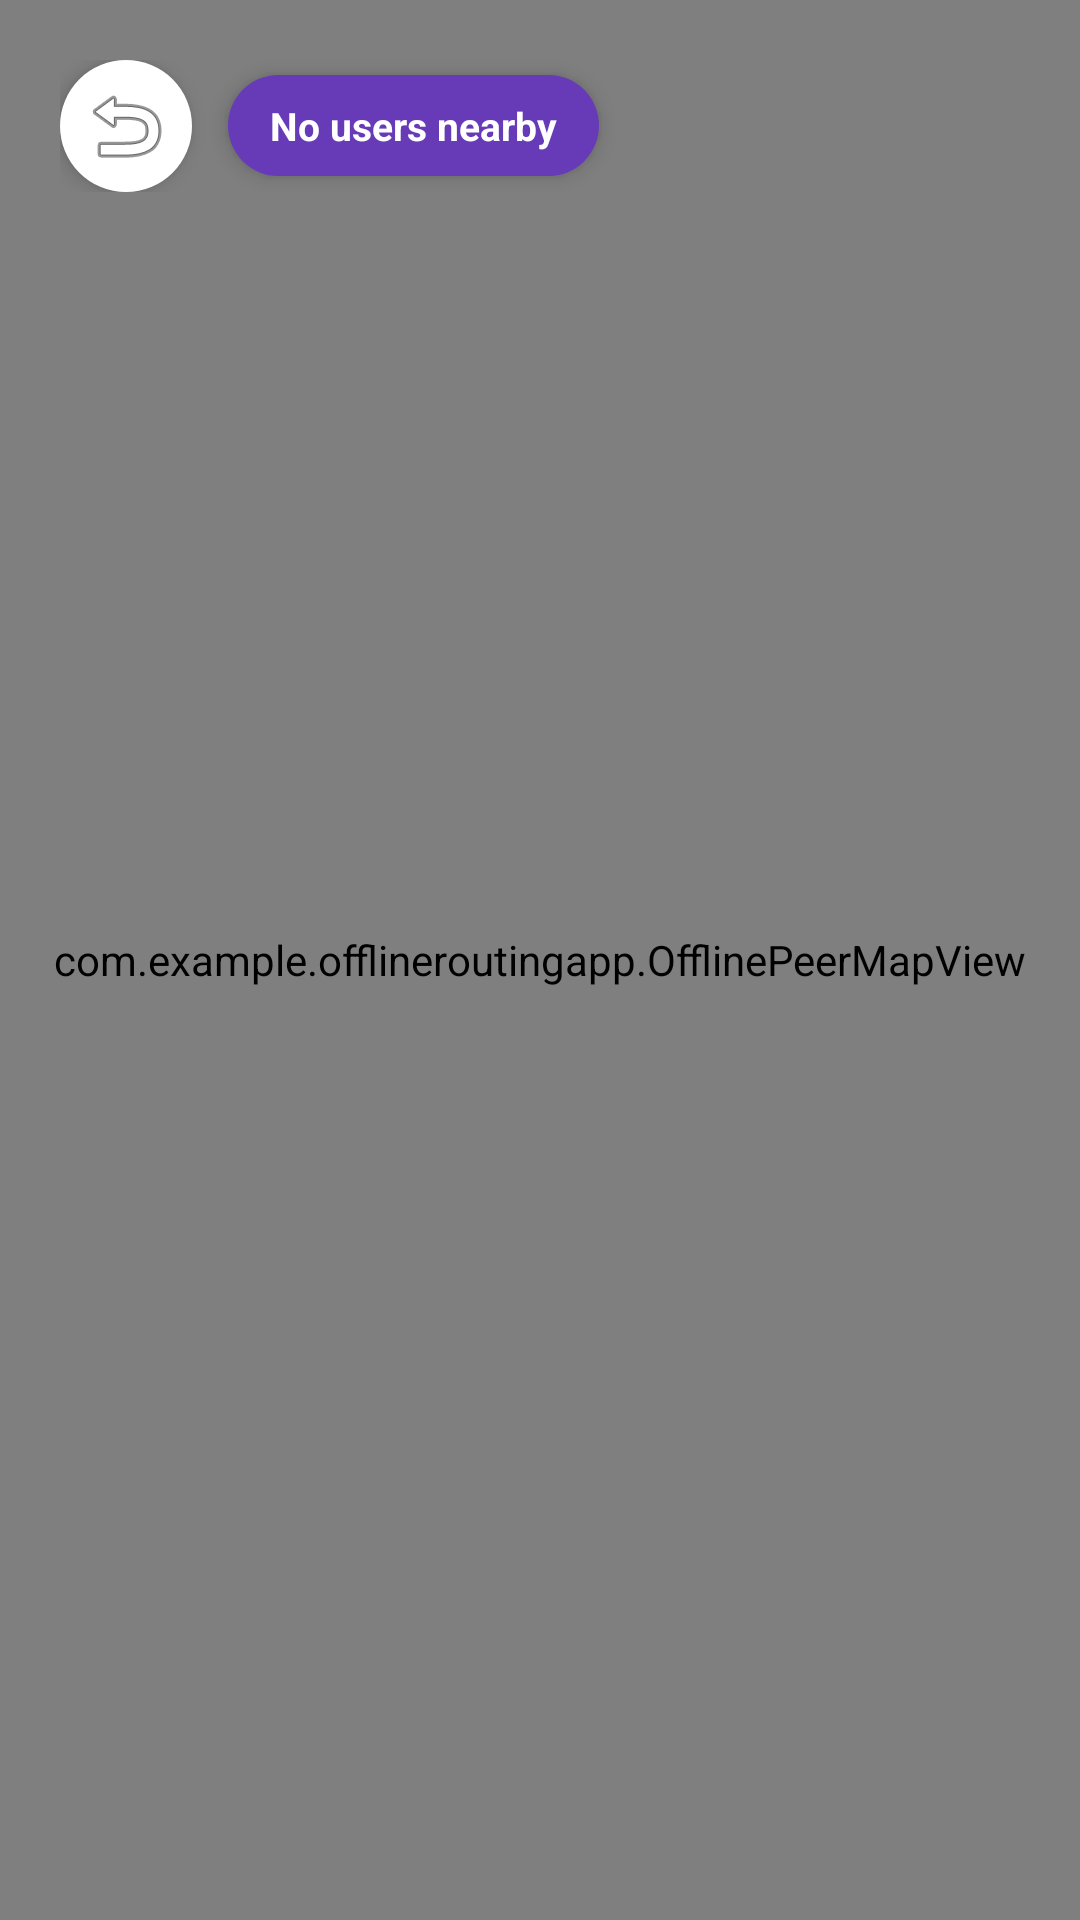

Layout XML and referenced resources for this Android screen:
<!-- AndroidManifest.xml: activity theme Theme.OfflineRoutingApp -->
<!-- res/layout/activity_nearby_map.xml -->
<?xml version="1.0" encoding="utf-8"?>
<androidx.coordinatorlayout.widget.CoordinatorLayout
    xmlns:android="http://schemas.android.com/apk/res/android"
    xmlns:app="http://schemas.android.com/apk/res-auto"
    android:layout_width="match_parent"
    android:layout_height="match_parent">

    
    <com.example.offlineroutingapp.OfflinePeerMapView
        android:id="@+id/offlineMapView"
        android:layout_width="match_parent"
        android:layout_height="match_parent"
        android:clickable="true" />

    
    <LinearLayout
        android:layout_width="match_parent"
        android:layout_height="wrap_content"
        android:orientation="horizontal"
        android:gravity="center_vertical"
        android:padding="12dp"
        android:layout_marginTop="8dp"
        android:layout_marginStart="8dp"
        android:layout_marginEnd="8dp">

        <ImageButton
            android:id="@+id/btnMapBack"
            android:layout_width="44dp"
            android:layout_height="44dp"
            android:src="@android:drawable/ic_menu_revert"
            android:background="@drawable/bg_circle_white"
            android:elevation="4dp"
            android:contentDescription="Back" />

        <TextView
            android:id="@+id/tvOnlineCount"
            android:layout_width="wrap_content"
            android:layout_height="wrap_content"
            android:layout_marginStart="12dp"
            android:text="No users nearby"
            android:textSize="13sp"
            android:textColor="@android:color/white"
            android:textStyle="bold"
            android:paddingStart="14dp"
            android:paddingEnd="14dp"
            android:paddingTop="8dp"
            android:paddingBottom="8dp"
            android:background="@drawable/bg_pill_purple"
            android:elevation="4dp" />

    </LinearLayout>

    
    <LinearLayout
        android:id="@+id/bottomSheetPeer"
        android:layout_width="match_parent"
        android:layout_height="wrap_content"
        android:orientation="vertical"
        android:background="@drawable/bg_bottom_sheet"
        android:padding="20dp"
        android:layout_gravity="bottom"
        android:translationY="400dp"
        android:visibility="gone"
        android:elevation="8dp">

        <LinearLayout
            android:layout_width="match_parent"
            android:layout_height="wrap_content"
            android:orientation="horizontal"
            android:gravity="center_vertical">

            <LinearLayout
                android:layout_width="0dp"
                android:layout_height="wrap_content"
                android:layout_weight="1"
                android:orientation="vertical">

                <TextView
                    android:id="@+id/tvPeerName"
                    android:layout_width="wrap_content"
                    android:layout_height="wrap_content"
                    android:text="User Name"
                    android:textSize="18sp"
                    android:textStyle="bold"
                    android:textColor="#1A1A1A" />

                <TextView
                    android:id="@+id/tvPeerDistance"
                    android:layout_width="wrap_content"
                    android:layout_height="wrap_content"
                    android:text="Calculating..."
                    android:textSize="13sp"
                    android:textColor="#757575"
                    android:layout_marginTop="2dp" />

            </LinearLayout><ImageButton
            android:id="@+id/btnClosePeerSheet"
            android:layout_width="36dp"
            android:layout_height="36dp"
            android:src="@android:drawable/ic_menu_close_clear_cancel"
            android:background="@android:color/transparent"
            android:contentDescription="Close" />

        </LinearLayout>

        <com.google.android.material.button.MaterialButton
            android:id="@+id/btnChatWithPeer"
            android:layout_width="match_parent"
            android:layout_height="52dp"
            android:text="Open Chat"
            android:textSize="15sp"
            android:textStyle="bold"
            android:layout_marginTop="16dp"
            app:backgroundTint="#673AB7"
            app:cornerRadius="26dp" />

    </LinearLayout>

</androidx.coordinatorlayout.widget.CoordinatorLayout>
<!-- resources referenced by this layout -->
<resources>
  <!-- drawable bg_bottom_sheet (drawable) -->
  <?xml version="1.0" encoding="utf-8"?>
  
  <shape xmlns:android="http://schemas.android.com/apk/res/android"
      android:shape="rectangle">
      <solid android:color="#FFFFFF" />
      <corners
          android:topLeftRadius="20dp"
          android:topRightRadius="20dp" />
  </shape>
  <!-- drawable bg_circle_white (drawable) -->
  <?xml version="1.0" encoding="utf-8"?>
  
  <shape xmlns:android="http://schemas.android.com/apk/res/android"
      android:shape="oval">
      <solid android:color="#FFFFFF" />
      <stroke android:width="0dp" android:color="#00000000" />
  </shape>
  <!-- drawable bg_pill_purple (drawable) -->
  <?xml version="1.0" encoding="utf-8"?>
  
  <shape xmlns:android="http://schemas.android.com/apk/res/android"
      android:shape="rectangle">
      <solid android:color="#673AB7" />
      <corners android:radius="999dp" />
  </shape>
  <style name="Theme.OfflineRoutingApp" parent="Theme.Material3.DayNight.NoActionBar">
  
      <item name="colorPrimary">@color/purple_500</item>
          <item name="colorPrimaryDark">@color/purple_700</item>
          <item name="colorAccent">@color/teal_200</item>
      </style>
  <color name="purple_500">#FF6200EE</color>
  <color name="purple_700">#FF3700B3</color>
  <color name="teal_200">#FF03DAC5</color>
</resources>
